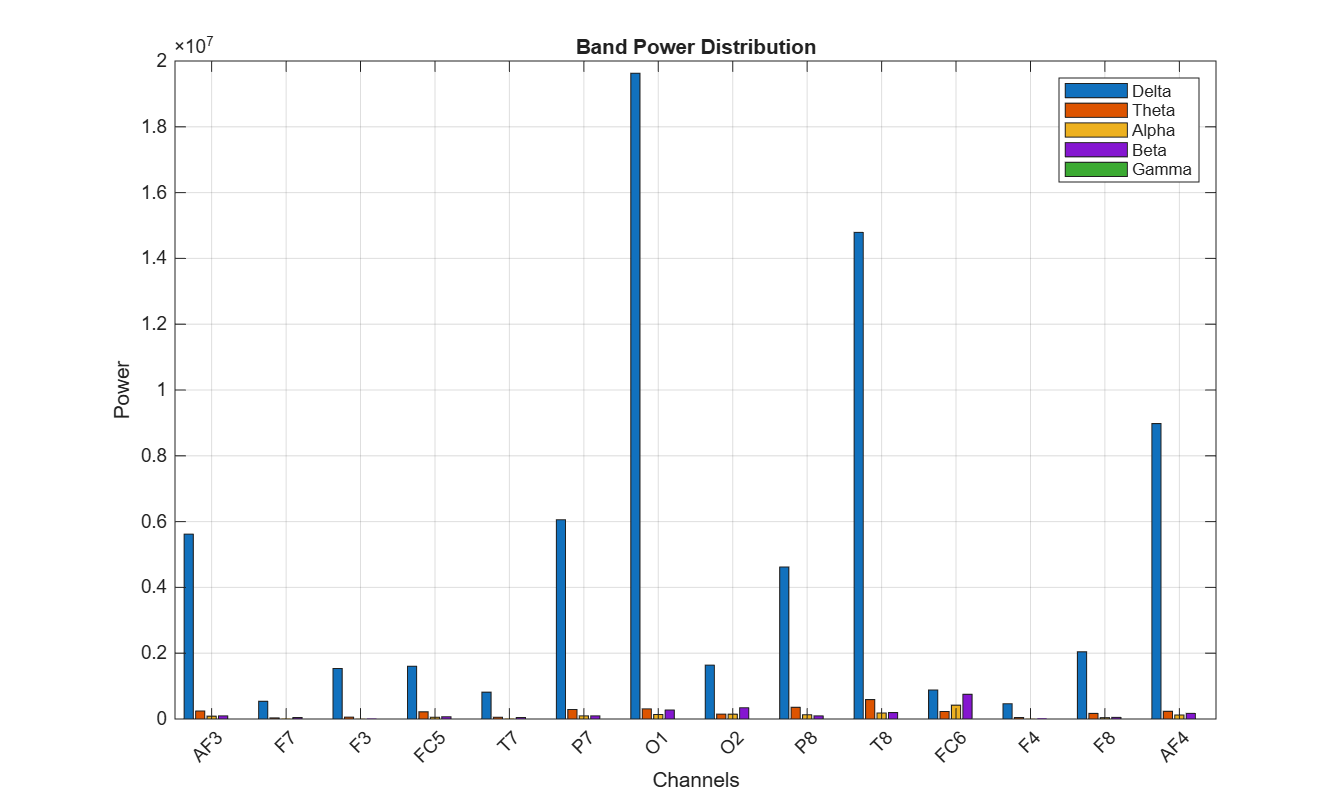

The file beside this chart, header and first rows:
Channel, Delta, Theta, Alpha, Beta, Gamma
AF3, 5619384, 244174, 84918, 93892, 736.7
F7, 537481, 34902, 22514, 43689, 3.306
F3, 1534891, 56086, 19471, 22654, 7.132
FC5, 1603168, 218382, 52968, 67279, 5.44
T7, 814682, 54313, 24711, 46652, 18.81
P7, 6055620, 289586, 95421, 93983, 408.2
O1, 19626794, 306600, 138061, 273439, 239.7
O2, 1638363, 149418, 146491, 341326, 29.86
P8, 4619944, 355472, 128631, 95981, 428.4
T8, 14790184, 590592, 183186, 196166, 7.902
FC6, 882154, 227060, 420185, 750694, 55.6
F4, 464160, 43890, 17569, 28290, 25.81
F8, 2042668, 169404, 39859, 48993, 18.39
AF4, 8980132, 234225, 120542, 170499, 15.78
